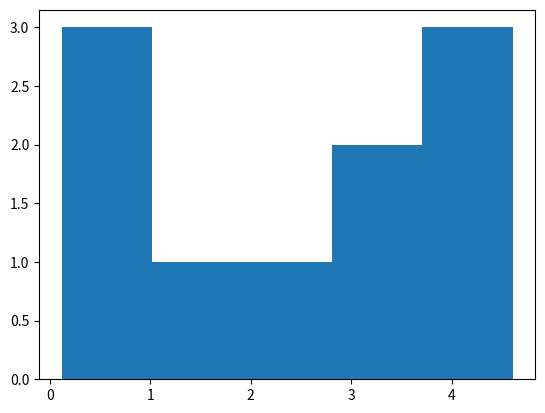

The matplotlib source for this figure:
import numpy as np
import matplotlib.pyplot as ml

speed = [99,86,87,88,111,86,103,87,94,78,77,85,86]
x=np.mean(speed)
print("mean of spead is : "+str(x))

y=np.median(speed)
print(y)

z=np.sort(speed)
print(z)
print(np.median(z))
print(np.std(z))
print(np.var(z))
print(np.percentile(z,25))

a=np.random.uniform(0,5,10)

ml.hist(a,5)
ml.show()

b=np.random.uniform(0,6,5)
print("uniform"+str(b))